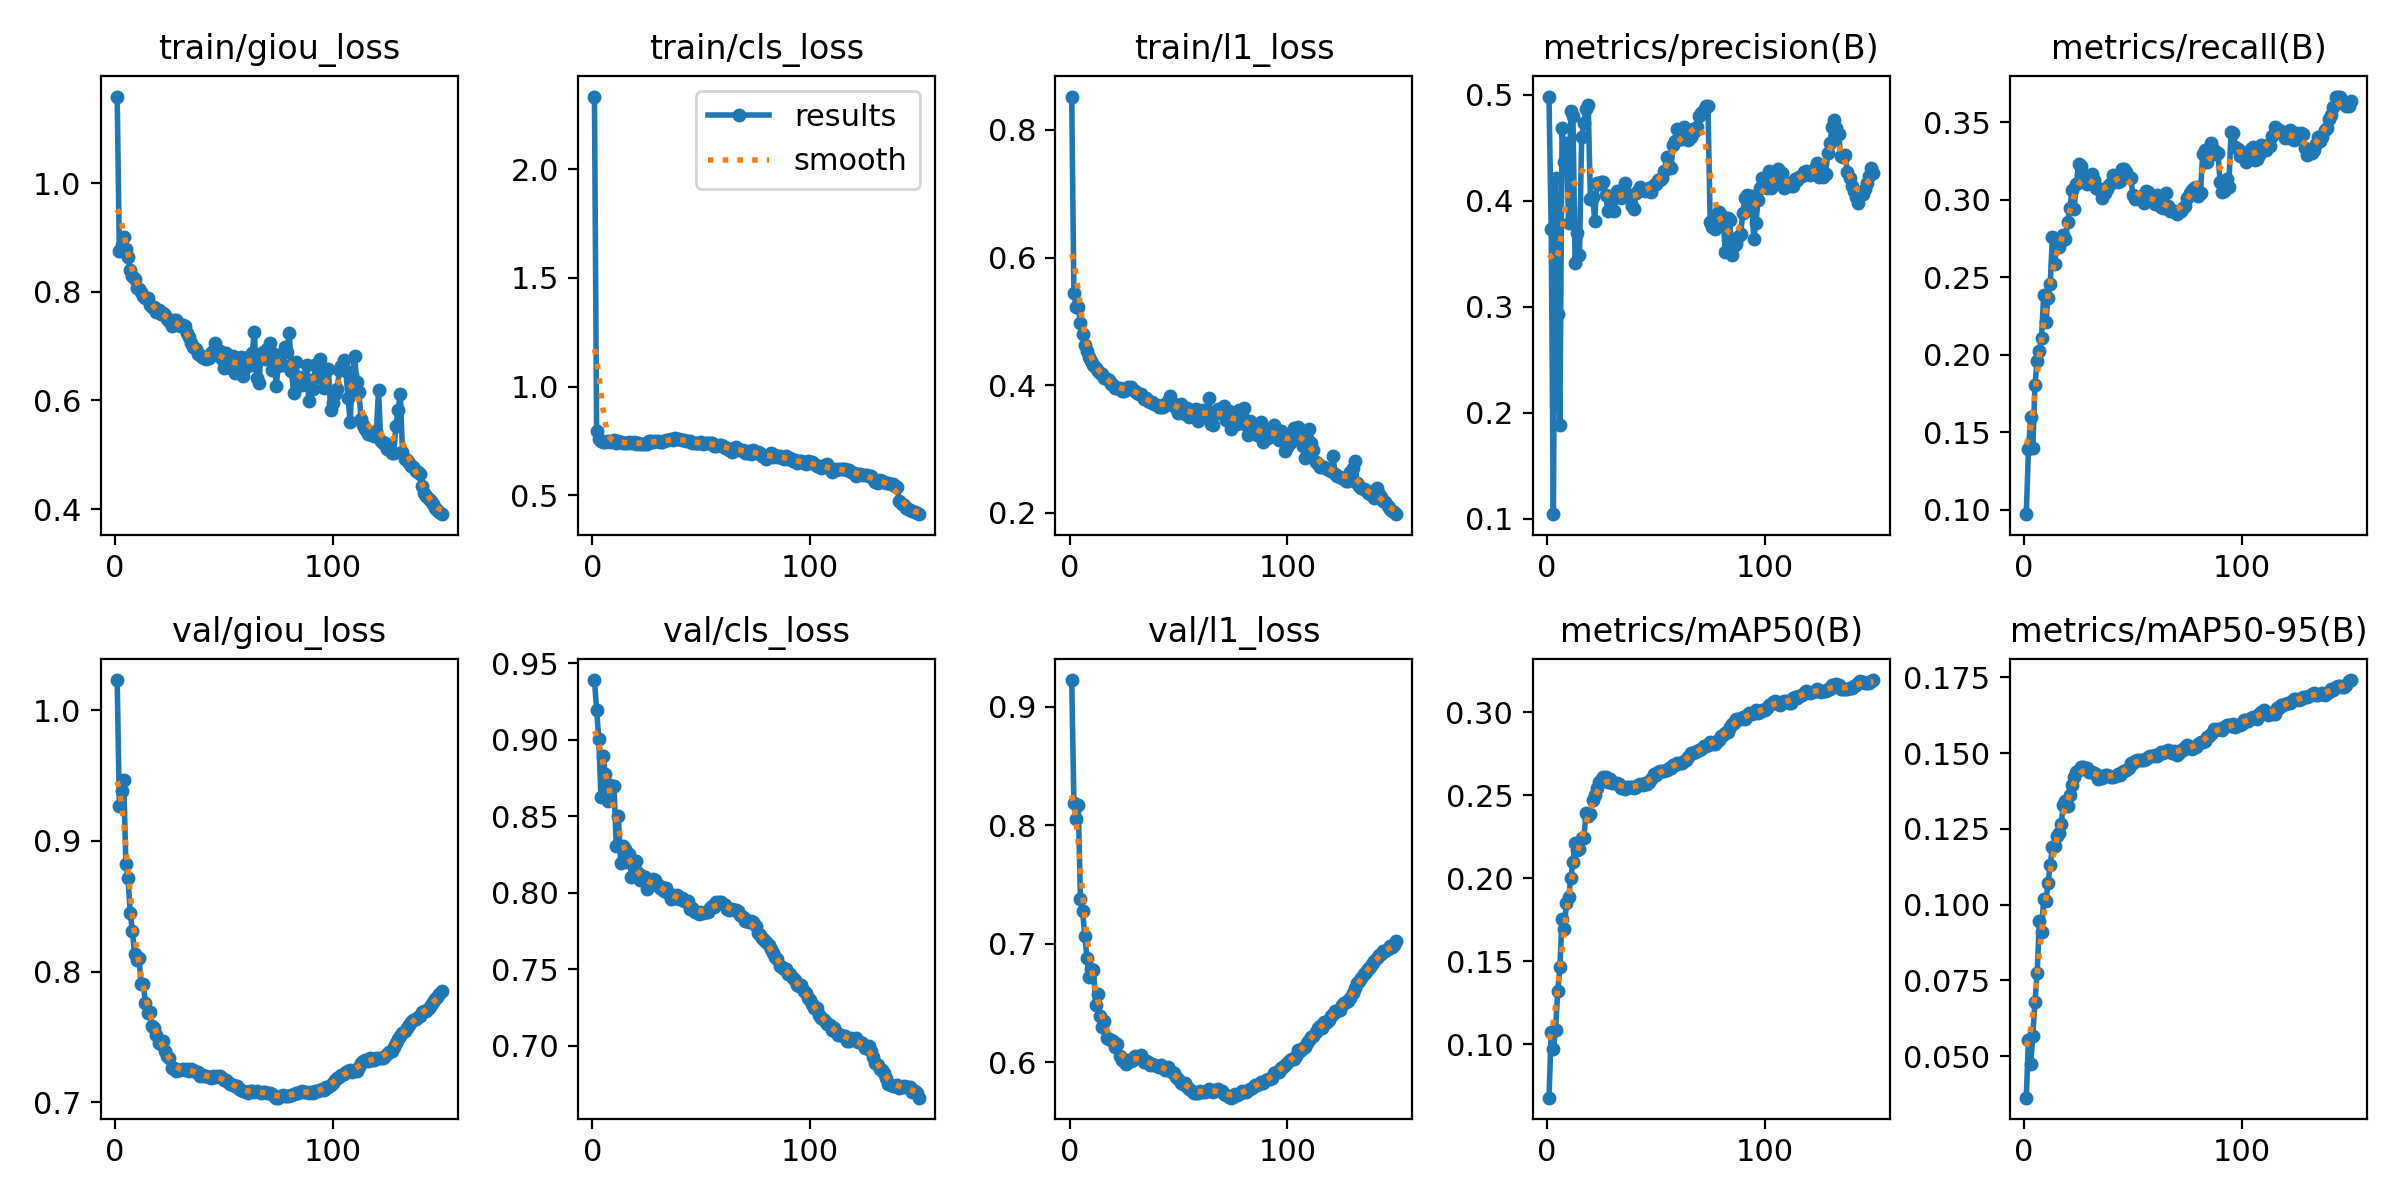

The table this chart was drawn from, first rows:
epoch, time, train/giou_loss, train/cls_loss, train/l1_loss, metrics/precision(B), metrics/recall(B), metrics/mAP50(B), metrics/mAP50-95(B), val/giou_loss, val/cls_loss, val/l1_loss, lr/pg0, lr/pg1, lr/pg2
1, 533.2, 1.16, 2.335, 0.8521, 0.4982, 0.09702, 0.06788, 0.03633, 1.023, 0.9389, 0.9224, 0.003331, 0.003331, 0.003331
2, 1055, 0.8757, 0.7948, 0.5441, 0.3736, 0.1388, 0.1075, 0.05544, 0.927, 0.9195, 0.8191, 0.00662, 0.00662, 0.00662
3, 1572, 0.8858, 0.7606, 0.5221, 0.1042, 0.1594, 0.09744, 0.04732, 0.938, 0.9001, 0.805, 0.009865, 0.009865, 0.009865
4, 2089, 0.9006, 0.7494, 0.5231, 0.4217, 0.14, 0.1087, 0.0568, 0.9466, 0.8622, 0.8173, 0.009802, 0.009802, 0.009802
5, 2606, 0.8793, 0.7461, 0.4976, 0.2931, 0.1806, 0.132, 0.06806, 0.8825, 0.889, 0.7379, 0.009736, 0.009736, 0.009736
6, 3123, 0.8634, 0.7432, 0.4804, 0.1888, 0.1961, 0.1464, 0.07745, 0.8717, 0.8775, 0.7277, 0.00967, 0.00967, 0.00967
7, 3639, 0.8398, 0.7473, 0.4636, 0.4681, 0.2021, 0.1757, 0.0946, 0.8451, 0.8601, 0.7066, 0.009604, 0.009604, 0.009604
8, 4156, 0.8296, 0.7458, 0.4534, 0.4365, 0.2108, 0.1696, 0.09092, 0.8308, 0.87, 0.6885, 0.009538, 0.009538, 0.009538
9, 4672, 0.8235, 0.7475, 0.4449, 0.4539, 0.2383, 0.185, 0.102, 0.8133, 0.8688, 0.6718, 0.009472, 0.009472, 0.009472
10, 5189, 0.8062, 0.7528, 0.4378, 0.3787, 0.221, 0.1887, 0.1011, 0.8092, 0.8693, 0.6791, 0.009406, 0.009406, 0.009406
11, 5705, 0.8057, 0.7413, 0.4311, 0.4845, 0.2363, 0.2004, 0.1071, 0.8105, 0.8303, 0.6777, 0.00934, 0.00934, 0.00934
12, 6222, 0.7996, 0.7481, 0.4276, 0.4797, 0.2452, 0.2099, 0.1133, 0.7903, 0.8499, 0.6485, 0.009274, 0.009274, 0.009274
13, 6739, 0.7929, 0.7427, 0.4223, 0.3412, 0.2761, 0.2212, 0.1191, 0.7907, 0.8196, 0.6579, 0.009208, 0.009208, 0.009208
14, 7255, 0.7895, 0.7393, 0.4186, 0.3691, 0.2586, 0.2169, 0.1192, 0.7761, 0.8303, 0.6388, 0.009142, 0.009142, 0.009142
15, 7772, 0.788, 0.7394, 0.4179, 0.3487, 0.2711, 0.2176, 0.1228, 0.7684, 0.8283, 0.6297, 0.009076, 0.009076, 0.009076
16, 8288, 0.7762, 0.7413, 0.4107, 0.4597, 0.2694, 0.2242, 0.1236, 0.7692, 0.8201, 0.6349, 0.00901, 0.00901, 0.00901
17, 8805, 0.773, 0.7431, 0.4092, 0.4734, 0.273, 0.2244, 0.1268, 0.7583, 0.8253, 0.621, 0.008944, 0.008944, 0.008944
18, 9321, 0.7723, 0.7387, 0.4083, 0.4863, 0.2769, 0.2392, 0.1328, 0.7573, 0.8101, 0.6194, 0.008878, 0.008878, 0.008878
19, 9838, 0.7625, 0.746, 0.4019, 0.4899, 0.2744, 0.2376, 0.1342, 0.7514, 0.817, 0.6192, 0.008812, 0.008812, 0.008812
20, 10354, 0.7664, 0.737, 0.4001, 0.402, 0.2854, 0.2391, 0.1326, 0.7458, 0.8204, 0.6182, 0.008746, 0.008746, 0.008746
21, 10871, 0.7594, 0.7393, 0.3958, 0.4039, 0.2944, 0.2473, 0.1364, 0.7443, 0.8131, 0.6133, 0.00868, 0.00868, 0.00868
22, 11387, 0.7612, 0.7347, 0.3957, 0.3812, 0.3063, 0.2504, 0.1396, 0.7468, 0.8082, 0.6159, 0.008614, 0.008614, 0.008614
23, 11904, 0.7582, 0.7369, 0.3953, 0.4169, 0.2942, 0.2545, 0.1421, 0.739, 0.8111, 0.6059, 0.008548, 0.008548, 0.008548
24, 12420, 0.7505, 0.734, 0.3916, 0.4161, 0.3102, 0.2583, 0.1437, 0.7357, 0.8099, 0.6022, 0.008482, 0.008482, 0.008482
25, 12936, 0.7472, 0.7377, 0.3914, 0.4179, 0.3232, 0.2593, 0.1446, 0.7342, 0.8026, 0.6012, 0.008416, 0.008416, 0.008416
26, 545, 0.7376, 0.7488, 0.3942, 0.4174, 0.3216, 0.261, 0.1455, 0.7261, 0.8043, 0.5989, 0.00835, 0.00835, 0.00835
27, 1086, 0.7481, 0.7479, 0.397, 0.4056, 0.3165, 0.2611, 0.1454, 0.7263, 0.8057, 0.602, 0.008284, 0.008284, 0.008284
28, 1627, 0.7485, 0.7471, 0.397, 0.3905, 0.3134, 0.2583, 0.1448, 0.724, 0.8089, 0.6013, 0.008218, 0.008218, 0.008218
29, 2169, 0.7419, 0.7476, 0.3928, 0.4036, 0.3102, 0.2596, 0.1451, 0.7248, 0.8081, 0.6022, 0.008152, 0.008152, 0.008152
30, 2710, 0.7372, 0.7474, 0.3913, 0.4048, 0.3126, 0.2572, 0.1439, 0.7245, 0.8049, 0.6054, 0.008086, 0.008086, 0.008086
31, 3251, 0.7396, 0.7453, 0.3876, 0.39, 0.3163, 0.2574, 0.1438, 0.7253, 0.8033, 0.6047, 0.00802, 0.00802, 0.00802
32, 3793, 0.7362, 0.7433, 0.3862, 0.409, 0.3125, 0.2574, 0.1436, 0.7245, 0.8035, 0.605, 0.007954, 0.007954, 0.007954
33, 4334, 0.7246, 0.7476, 0.386, 0.4042, 0.3074, 0.2566, 0.143, 0.7253, 0.8011, 0.6064, 0.007888, 0.007888, 0.007888
34, 4876, 0.7163, 0.7531, 0.3787, 0.4028, 0.3071, 0.2547, 0.1415, 0.7239, 0.8028, 0.6006, 0.007822, 0.007822, 0.007822
35, 5417, 0.7067, 0.754, 0.3796, 0.4107, 0.3068, 0.2545, 0.1417, 0.7254, 0.7996, 0.6016, 0.007756, 0.007756, 0.007756
36, 5958, 0.6979, 0.758, 0.3745, 0.4168, 0.3013, 0.2542, 0.142, 0.7251, 0.7961, 0.6002, 0.00769, 0.00769, 0.00769
37, 6500, 0.695, 0.7549, 0.3738, 0.4059, 0.3044, 0.2549, 0.1427, 0.7232, 0.7985, 0.5979, 0.007624, 0.007624, 0.007624
38, 7041, 0.6849, 0.7641, 0.3737, 0.4036, 0.3066, 0.255, 0.1428, 0.7235, 0.7962, 0.5984, 0.007558, 0.007558, 0.007558
39, 7582, 0.6844, 0.7577, 0.3699, 0.395, 0.3095, 0.2548, 0.1426, 0.7202, 0.7984, 0.5975, 0.007492, 0.007492, 0.007492
40, 8124, 0.6799, 0.7579, 0.369, 0.392, 0.3105, 0.2547, 0.1422, 0.7209, 0.7959, 0.5968, 0.007426, 0.007426, 0.007426
41, 8665, 0.6787, 0.7562, 0.3665, 0.407, 0.316, 0.2553, 0.1422, 0.72, 0.7967, 0.5959, 0.00736, 0.00736, 0.00736
42, 9207, 0.6766, 0.753, 0.3663, 0.4093, 0.313, 0.2563, 0.1424, 0.7202, 0.7946, 0.5976, 0.007294, 0.007294, 0.007294
43, 9748, 0.6785, 0.7514, 0.3663, 0.4129, 0.3112, 0.2569, 0.1431, 0.7194, 0.7947, 0.5957, 0.007228, 0.007228, 0.007228
44, 10290, 0.6869, 0.7498, 0.37, 0.4103, 0.312, 0.2562, 0.1427, 0.7184, 0.7947, 0.5937, 0.007162, 0.007162, 0.007162
45, 10831, 0.6907, 0.7504, 0.376, 0.4093, 0.3198, 0.2576, 0.1438, 0.7201, 0.7894, 0.5958, 0.007096, 0.007096, 0.007096
46, 11372, 0.7058, 0.7416, 0.3835, 0.4105, 0.3196, 0.2571, 0.144, 0.7194, 0.7898, 0.593, 0.00703, 0.00703, 0.00703
47, 11914, 0.6834, 0.7421, 0.3683, 0.4116, 0.3176, 0.2582, 0.1444, 0.72, 0.7874, 0.5924, 0.006964, 0.006964, 0.006964
48, 12455, 0.6919, 0.7394, 0.3708, 0.4078, 0.3147, 0.2596, 0.1451, 0.7199, 0.7876, 0.5914, 0.006898, 0.006898, 0.006898
49, 12996, 0.6769, 0.7406, 0.3645, 0.4147, 0.3139, 0.2626, 0.1468, 0.719, 0.7861, 0.5879, 0.006832, 0.006832, 0.006832
50, 13538, 0.6596, 0.7439, 0.357, 0.4155, 0.3028, 0.2622, 0.1467, 0.717, 0.7872, 0.5863, 0.006766, 0.006766, 0.006766
51, 14079, 0.6872, 0.7344, 0.3705, 0.4191, 0.3007, 0.2639, 0.1473, 0.7169, 0.7866, 0.5829, 0.0067, 0.0067, 0.0067
52, 14620, 0.6738, 0.739, 0.3619, 0.4198, 0.3015, 0.2647, 0.1478, 0.7158, 0.7875, 0.5818, 0.006634, 0.006634, 0.006634
53, 15162, 0.6605, 0.7402, 0.3553, 0.4212, 0.3019, 0.2647, 0.1477, 0.7141, 0.7876, 0.5825, 0.006568, 0.006568, 0.006568
54, 15703, 0.6826, 0.7416, 0.3649, 0.4279, 0.3022, 0.2649, 0.1478, 0.7133, 0.7901, 0.5796, 0.006502, 0.006502, 0.006502
55, 16244, 0.6502, 0.74, 0.3509, 0.4411, 0.2977, 0.2655, 0.1479, 0.7124, 0.7914, 0.5775, 0.006436, 0.006436, 0.006436
56, 16786, 0.6705, 0.7285, 0.357, 0.4324, 0.3059, 0.2665, 0.148, 0.7128, 0.7907, 0.5764, 0.00637, 0.00637, 0.00637
57, 17327, 0.679, 0.7252, 0.3617, 0.4311, 0.3047, 0.2668, 0.1487, 0.71, 0.7938, 0.5741, 0.006304, 0.006304, 0.006304
58, 17869, 0.6795, 0.7302, 0.3622, 0.4525, 0.2998, 0.2683, 0.1491, 0.7097, 0.7935, 0.5743, 0.006238, 0.006238, 0.006238
59, 18410, 0.6447, 0.7311, 0.3444, 0.456, 0.2999, 0.2686, 0.1492, 0.7086, 0.794, 0.5743, 0.006172, 0.006172, 0.006172
60, 18952, 0.6607, 0.726, 0.3523, 0.4679, 0.2969, 0.2696, 0.1493, 0.708, 0.7928, 0.5758, 0.006106, 0.006106, 0.006106
... 90 more rows
